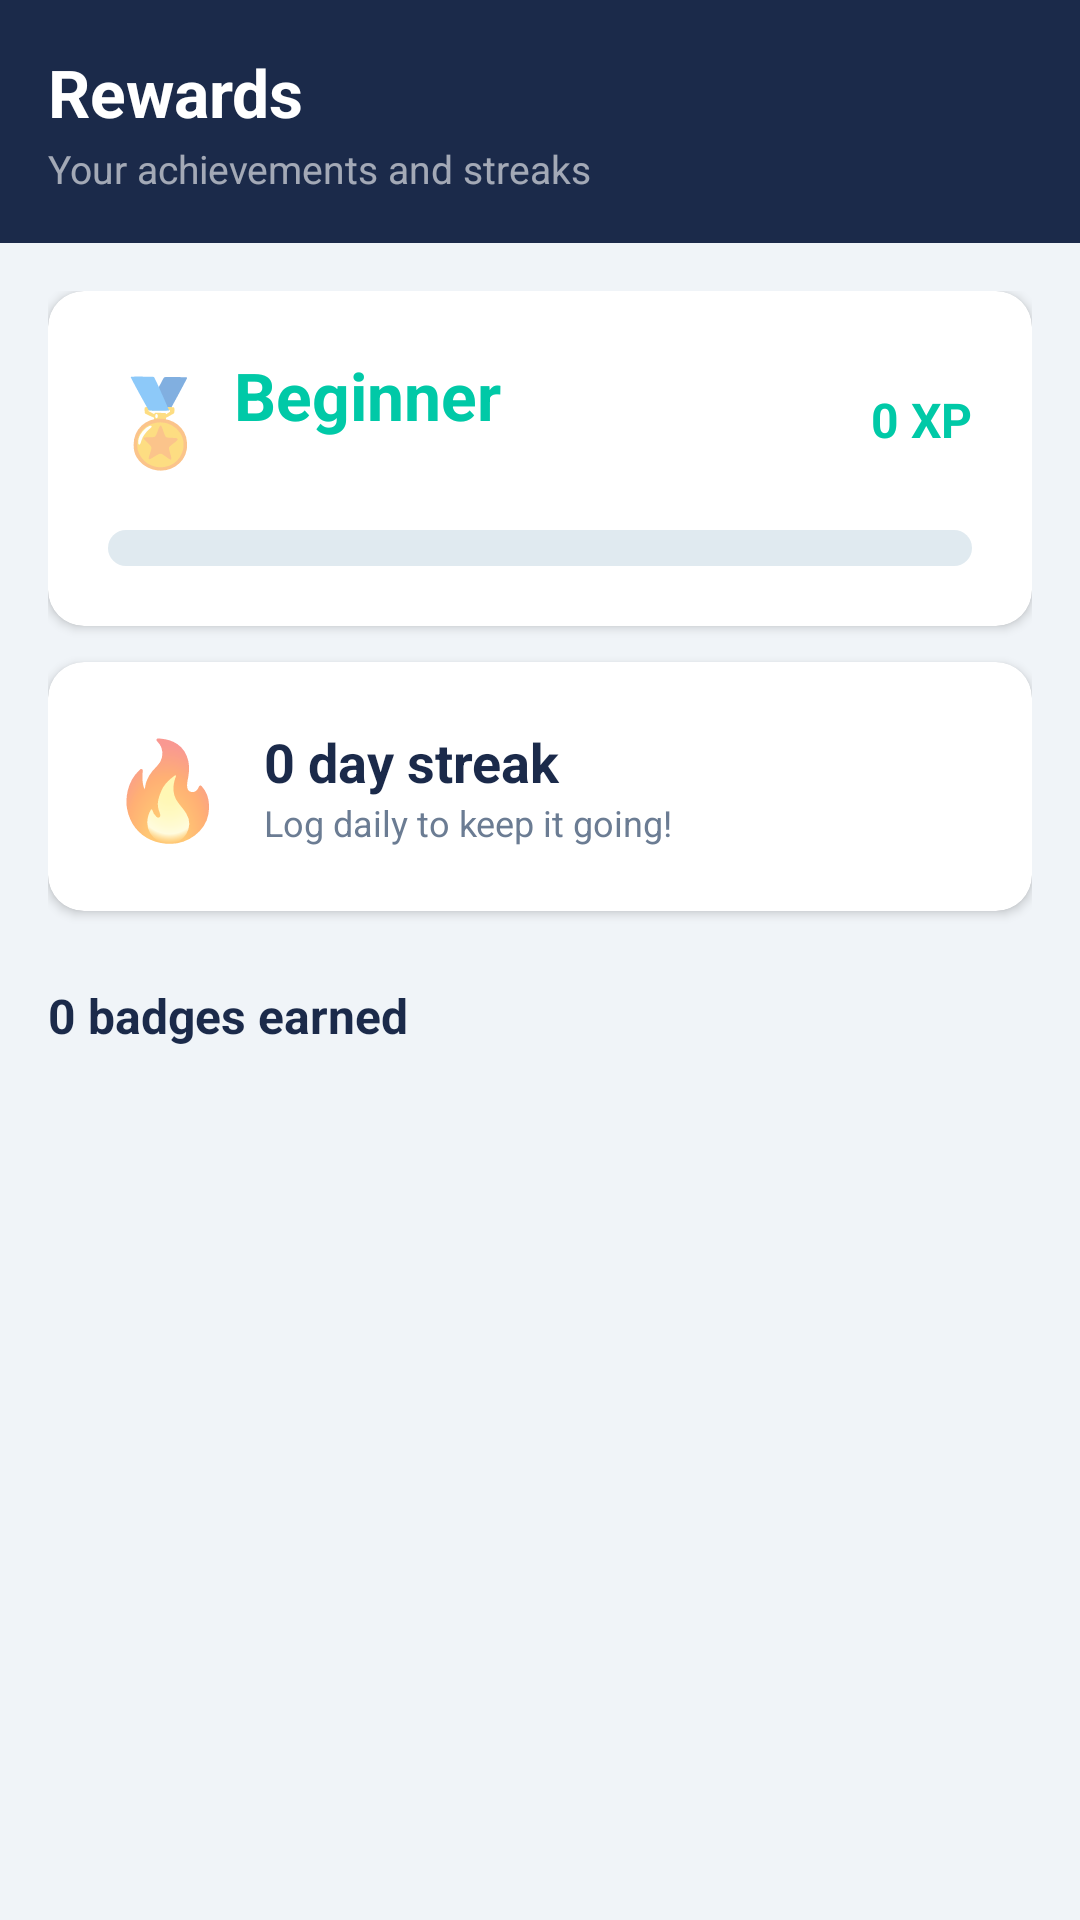

Here is an Android app screen rendered from its layout file. Give the layout XML and the strings, colors and styles it references.
<!-- AndroidManifest.xml: application theme Theme.BudgetMate -->
<!-- res/layout/fragment_gamification.xml -->
<?xml version="1.0" encoding="utf-8"?>
<LinearLayout
    xmlns:android="http://schemas.android.com/apk/res/android"
    xmlns:app="http://schemas.android.com/apk/res-auto"
    android:layout_width="match_parent"
    android:layout_height="match_parent"
    android:orientation="vertical"
    android:background="@color/background">

    
    <LinearLayout
        android:layout_width="match_parent"
        android:layout_height="wrap_content"
        android:orientation="vertical"
        android:background="@color/navy_primary"
        android:padding="16dp"
        android:paddingTop="20dp"
        android:paddingBottom="14dp">

        <TextView
            android:layout_width="wrap_content"
            android:layout_height="wrap_content"
            android:text="@string/gamification"
            android:textColor="@color/surface_white"
            android:textSize="22sp"
            android:textStyle="bold"/>

        <TextView
            android:layout_width="wrap_content"
            android:layout_height="wrap_content"
            android:text="Your achievements and streaks"
            android:textColor="#99FFFFFF"
            android:textSize="13sp"
            android:layout_marginTop="2dp"/>
    </LinearLayout>

    <ScrollView
        android:layout_width="match_parent"
        android:layout_height="0dp"
        android:layout_weight="1">

        <LinearLayout
            android:layout_width="match_parent"
            android:layout_height="wrap_content"
            android:orientation="vertical"
            android:padding="16dp"
            android:paddingBottom="32dp">

            
            <com.google.android.material.card.MaterialCardView
                style="@style/CardStyle"
                android:layout_width="match_parent"
                android:layout_height="wrap_content">
                <LinearLayout
                    android:layout_width="match_parent"
                    android:layout_height="wrap_content"
                    android:orientation="vertical"
                    android:padding="20dp">

                    <LinearLayout
                        android:layout_width="match_parent"
                        android:layout_height="wrap_content"
                        android:orientation="horizontal"
                        android:gravity="center_vertical">
                        <TextView
                            android:layout_width="wrap_content"
                            android:layout_height="wrap_content"
                            android:text="🏅 "
                            android:textSize="28sp"/>
                        <LinearLayout
                            android:layout_width="0dp"
                            android:layout_height="wrap_content"
                            android:layout_weight="1"
                            android:orientation="vertical">
                            <TextView
                                android:id="@+id/tvLevel"
                                android:layout_width="wrap_content"
                                android:layout_height="wrap_content"
                                android:text="Beginner"
                                android:textColor="@color/teal_primary"
                                android:textSize="22sp"
                                android:textStyle="bold"/>
                            <TextView
                                android:id="@+id/tvXpToNext"
                                android:layout_width="wrap_content"
                                android:layout_height="wrap_content"
                                android:textColor="@color/text_secondary"
                                android:textSize="12sp"/>
                        </LinearLayout>
                        <TextView
                            android:id="@+id/tvXp"
                            android:layout_width="wrap_content"
                            android:layout_height="wrap_content"
                            android:text="0 XP"
                            android:textColor="@color/teal_primary"
                            android:textStyle="bold"
                            android:textSize="16sp"/>
                    </LinearLayout>

                    <com.google.android.material.progressindicator.LinearProgressIndicator
                        android:id="@+id/progressXp"
                        android:layout_width="match_parent"
                        android:layout_height="wrap_content"
                        android:layout_marginTop="14dp"
                        app:trackThickness="12dp"
                        app:trackCornerRadius="6dp"
                        app:indicatorColor="@color/teal_primary"
                        app:trackColor="#E0EAF0"/>
                </LinearLayout>
            </com.google.android.material.card.MaterialCardView>

            
            <com.google.android.material.card.MaterialCardView
                style="@style/CardStyle"
                android:layout_width="match_parent"
                android:layout_height="wrap_content"
                android:layout_marginTop="12dp">
                <LinearLayout
                    android:layout_width="match_parent"
                    android:layout_height="wrap_content"
                    android:orientation="horizontal"
                    android:gravity="center_vertical"
                    android:padding="20dp">
                    <TextView
                        android:layout_width="wrap_content"
                        android:layout_height="wrap_content"
                        android:text="🔥"
                        android:textSize="32sp"
                        android:layout_marginEnd="12dp"/>
                    <LinearLayout
                        android:layout_width="wrap_content"
                        android:layout_height="wrap_content"
                        android:orientation="vertical">
                        <TextView
                            android:id="@+id/tvStreak"
                            android:layout_width="wrap_content"
                            android:layout_height="wrap_content"
                            android:text="0 day streak"
                            android:textColor="@color/text_primary"
                            android:textSize="18sp"
                            android:textStyle="bold"/>
                        <TextView
                            android:layout_width="wrap_content"
                            android:layout_height="wrap_content"
                            android:text="Log daily to keep it going!"
                            android:textColor="@color/text_secondary"
                            android:textSize="12sp"/>
                    </LinearLayout>
                </LinearLayout>
            </com.google.android.material.card.MaterialCardView>

            
            <TextView
                android:id="@+id/tvBadgeCount"
                android:layout_width="wrap_content"
                android:layout_height="wrap_content"
                android:text="0 badges earned"
                android:textColor="@color/text_primary"
                android:textSize="16sp"
                android:textStyle="bold"
                android:layout_marginTop="24dp"
                android:layout_marginBottom="10dp"/>

            <androidx.recyclerview.widget.RecyclerView
                android:id="@+id/rvBadges"
                android:layout_width="match_parent"
                android:layout_height="wrap_content"
                android:nestedScrollingEnabled="false"/>

        </LinearLayout>
    </ScrollView>
</LinearLayout>
<!-- resources referenced by this layout -->
<resources>
  <color name="background">#F0F4F8</color>
  <color name="navy_primary">#1B2A4A</color>
  <color name="surface_white">#FFFFFF</color>
  <color name="teal_primary">#00C9A7</color>
  <color name="text_primary">#1B2A4A</color>
  <color name="text_secondary">#6B7C93</color>
  <string name="gamification">Rewards</string>
  <style name="CardStyle" parent="Widget.MaterialComponents.CardView">
          <item name="cardBackgroundColor">@color/surface_white</item>
          <item name="cardCornerRadius">12dp</item>
          <item name="cardElevation">2dp</item>
          <item name="android:layout_marginBottom">0dp</item>
      </style>
  <style name="Theme.BudgetMate" parent="Theme.MaterialComponents.DayNight.NoActionBar">
          <item name="colorPrimary">@color/teal_primary</item>
          <item name="colorPrimaryVariant">@color/navy_primary</item>
          <item name="colorOnPrimary">@color/navy_dark</item>
          <item name="colorSecondary">@color/navy_primary</item>
          <item name="colorSecondaryVariant">@color/navy_dark</item>
          <item name="colorOnSecondary">@color/surface_white</item>
          <item name="android:colorBackground">@color/background</item>
          <item name="colorSurface">@color/surface_white</item>
          <item name="colorOnSurface">@color/text_primary</item>
          
          <item name="android:editTextColor">@color/text_primary</item>
          <item name="android:textColorPrimary">@color/text_primary</item>
          <item name="android:textColorSecondary">@color/text_secondary</item>
          <item name="android:textColorHint">@color/text_secondary</item>
          <item name="android:statusBarColor" tools:targetApi="21">@color/navy_dark</item>
          <item name="android:windowLightStatusBar" tools:targetApi="23">false</item>
      </style>
  <color name="navy_dark">#101E35</color>
</resources>
